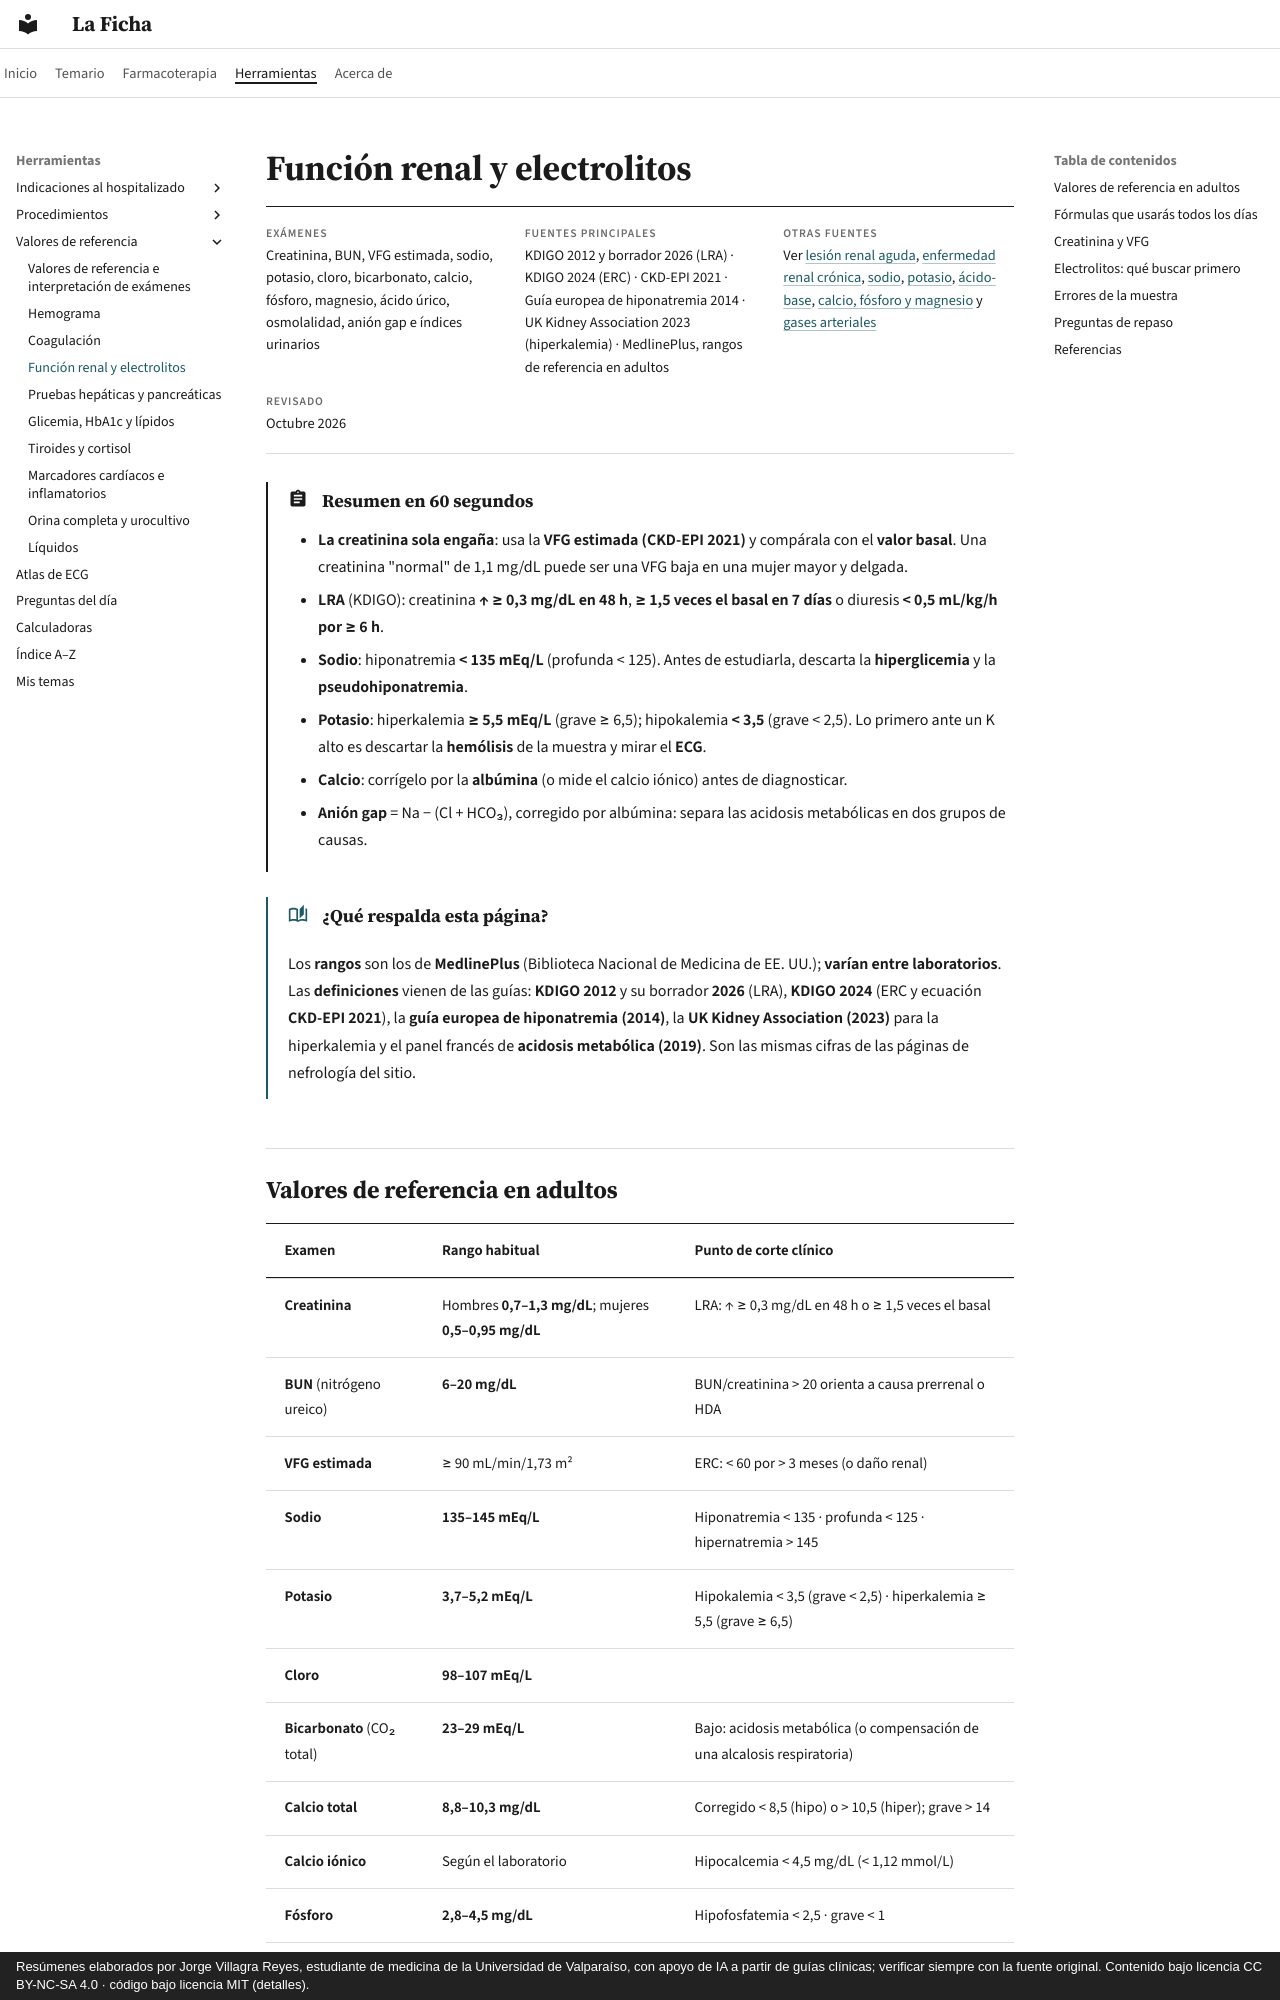

repository: jorgevillagrareyes-dotcom/laficha · page: valores/renal-y-electrolitos.html · generator: mkdocs · copyright: Resúmenes elaborados por Jorge Villagra Reyes, estudiante de medicina de la Universidad de Valparaíso, con apoyo de IA a partir de guías clínicas; verificar siempre con la fuente original. Contenido bajo licencia CC BY-NC-SA 4.0 · código bajo licencia MIT (detalles).

# Función renal y electrolitos

<div class="ficha" markdown>

**Exámenes**
Creatinina, BUN, VFG estimada, sodio, potasio, cloro, bicarbonato, calcio, fósforo, magnesio, ácido úrico, osmolalidad, anión gap e índices urinarios

**Fuentes principales**
KDIGO 2012 y borrador 2026 (LRA) · KDIGO 2024 (ERC) · CKD-EPI 2021 · Guía europea de hiponatremia 2014 · UK Kidney Association 2023 (hiperkalemia) · MedlinePlus, rangos de referencia en adultos

**Otras fuentes**
Ver [lesión renal aguda](../nefrologia/lesion-renal-aguda.md), [enfermedad renal crónica](../nefrologia/enfermedad-renal-cronica.md), [sodio](../nefrologia/trastornos-del-sodio.md), [potasio](../nefrologia/trastornos-del-potasio.md), [ácido-base](../nefrologia/trastornos-acido-base.md), [calcio, fósforo y magnesio](../endocrinologia/trastornos-del-calcio-fosforo-y-magnesio.md) y [gases arteriales](../procedimientos/gases-arteriales.md)

**Revisado**
Octubre 2026

</div>

!!! abstract "Resumen en 60 segundos"
    - **La creatinina sola engaña**: usa la **VFG estimada (CKD-EPI 2021)** y compárala con el **valor basal**. Una creatinina "normal" de 1,1 mg/dL puede ser una VFG baja en una mujer mayor y delgada.
    - **LRA** (KDIGO): creatinina **↑ ≥ 0,3 mg/dL en 48 h**, **≥ 1,5 veces el basal en 7 días** o diuresis **< 0,5 mL/kg/h por ≥ 6 h**.
    - **Sodio**: hiponatremia **< 135 mEq/L** (profunda < 125). Antes de estudiarla, descarta la **hiperglicemia** y la **pseudohiponatremia**.
    - **Potasio**: hiperkalemia **≥ 5,5 mEq/L** (grave ≥ 6,5); hipokalemia **< 3,5** (grave < 2,5). Lo primero ante un K alto es descartar la **hemólisis** de la muestra y mirar el **ECG**.
    - **Calcio**: corrígelo por la **albúmina** (o mide el calcio iónico) antes de diagnosticar.
    - **Anión gap** = Na − (Cl + HCO₃), corregido por albúmina: separa las acidosis metabólicas en dos grupos de causas.

!!! guia "¿Qué respalda esta página?"
    Los **rangos** son los de **MedlinePlus** (Biblioteca Nacional de Medicina de EE. UU.); **varían entre laboratorios**. Las **definiciones** vienen de las guías: **KDIGO 2012** y su borrador **2026** (LRA), **KDIGO 2024** (ERC y ecuación **CKD-EPI 2021**), la **guía europea de hiponatremia (2014)**, la **UK Kidney Association (2023)** para la hiperkalemia y el panel francés de **acidosis metabólica (2019)**. Son las mismas cifras de las páginas de nefrología del sitio.
